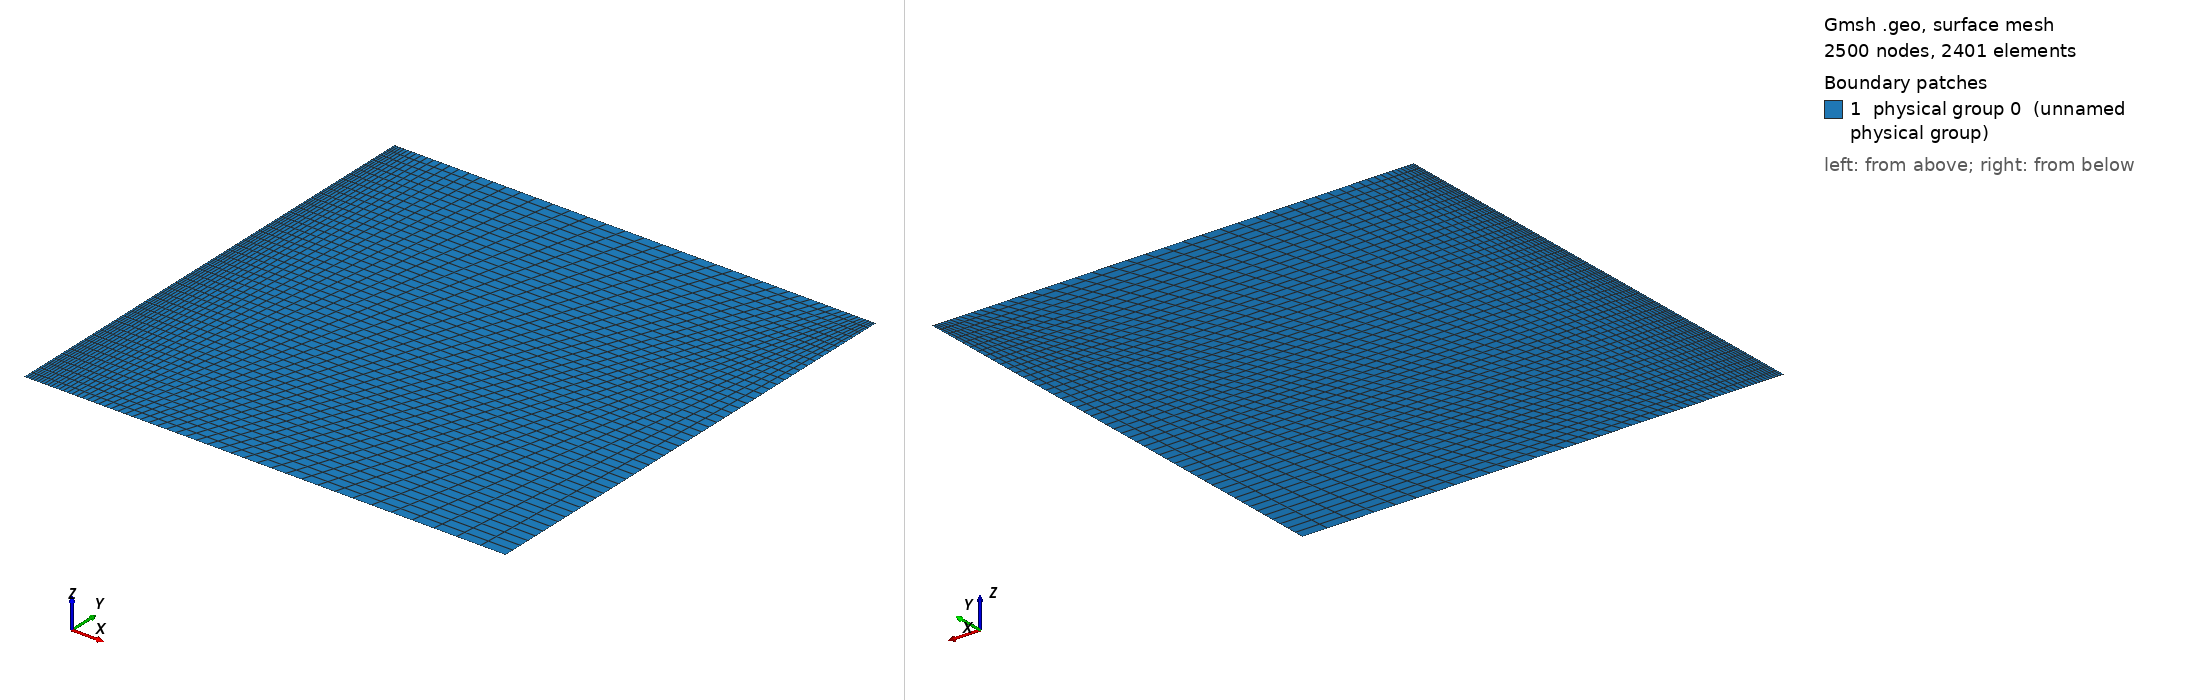

Gmsh geometry script, surface-meshed: 2500 nodes, 2401 surface elements. Boundary patches (legend numbers): 1 physical group 0 (unnamed physical group). Left view from above one corner, right view from below the opposite corner. Legend entries are the model's physical surfaces. The drawing asked Gmsh for element sizes between 1% and 20% of the model's largest extent; the script's own settings can give other sizes.

=== square_cluster.geo (drawn) ===
nx = 50;
ny = 50;

// Corner points of unit square
Point(1) = {0, 0, 0};
Point(2) = {1, 0, 0};
Point(3) = {1, 1, 0};
Point(4) = {0, 1, 0};

// Sides of unit square
Line(1) = {1,2};
Line(2) = {2,3};
Line(3) = {3,4};
Line(4) = {4,1};

Line Loop(1) = {1,2,3,4};
Plane Surface(1) = {1};
Transfinite Surface(1) = {1,2,3,4};
Recombine Surface(1);

// Specify number of points on each line
Transfinite Line{1} = nx Using Progression 1.05; // cluster near beg
Transfinite Line{3} = nx Using Bump 0.1;         // cluster on both ends
Transfinite Line{2,4} = ny;                      // uniform

// cluster near all four boundaries
//Transfinite Line{1,3} = nx Using Bump 0.1; // cluster on both ends
//Transfinite Line{2,4} = ny Using Bump 0.1; // cluster on both ends

// Here we give a tag = 0 for each line
Physical Line(0) = {1,2,3,4};
Physical Surface(0) = {1};
